The GitHub repository prisi8379/Retiscan_Miniproject contains a labelled image folder "retinal_images" with 4 categories: mild diabetic retinopathy, moderate diabetic retinopathy, proliferative diabetic retinopathy, severe diabetic retinopathy. Examples follow, each with its label.

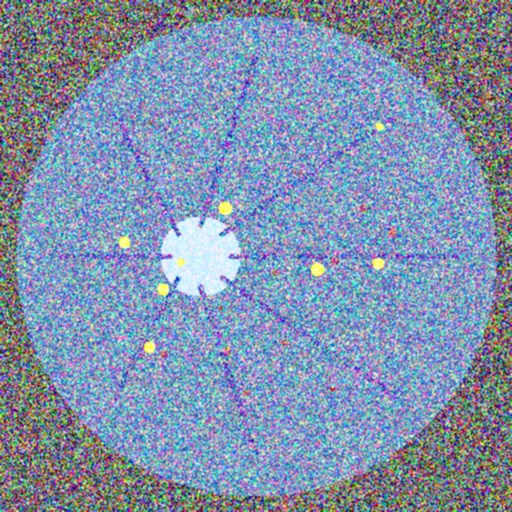
Label: severe diabetic retinopathy

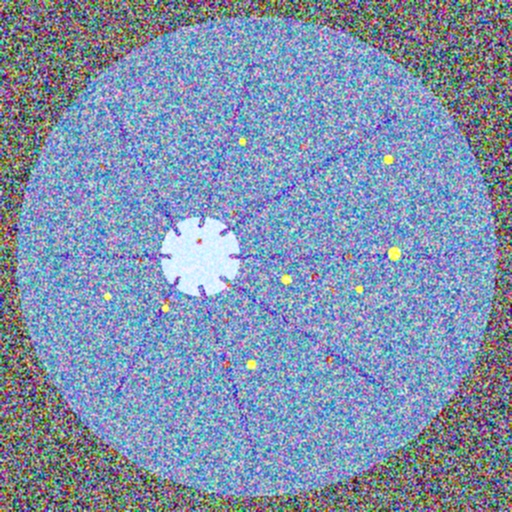
Label: severe diabetic retinopathy

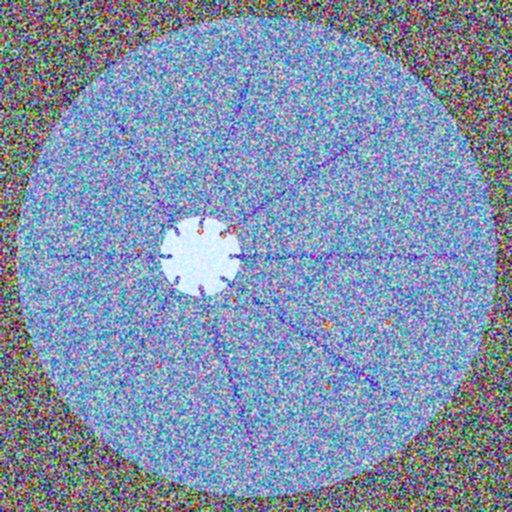
Label: moderate diabetic retinopathy

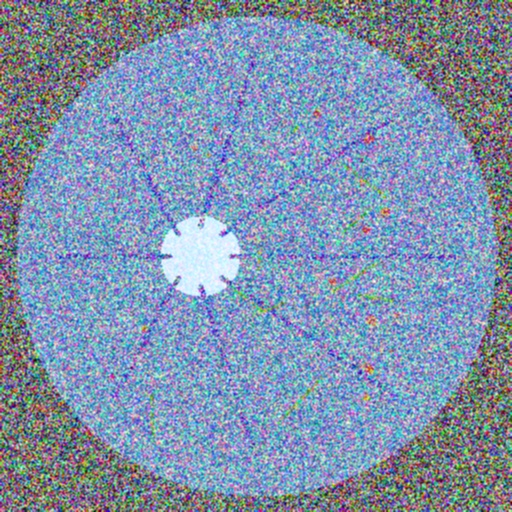
Label: proliferative diabetic retinopathy

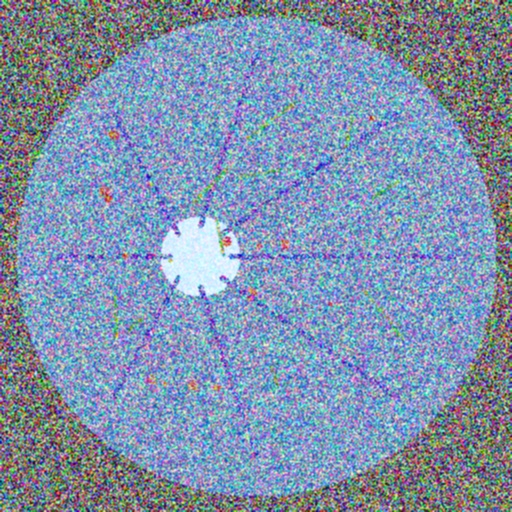
Label: proliferative diabetic retinopathy

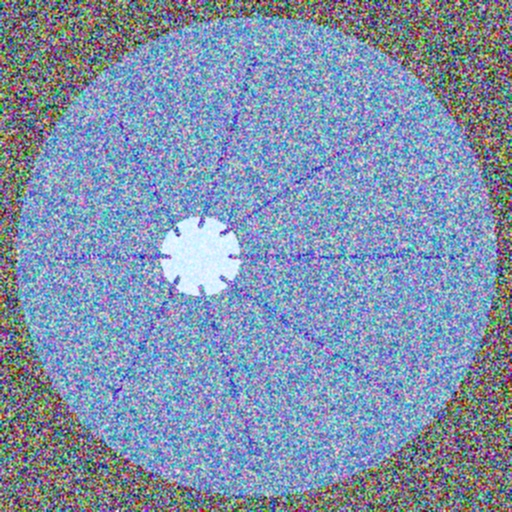
Label: mild diabetic retinopathy
